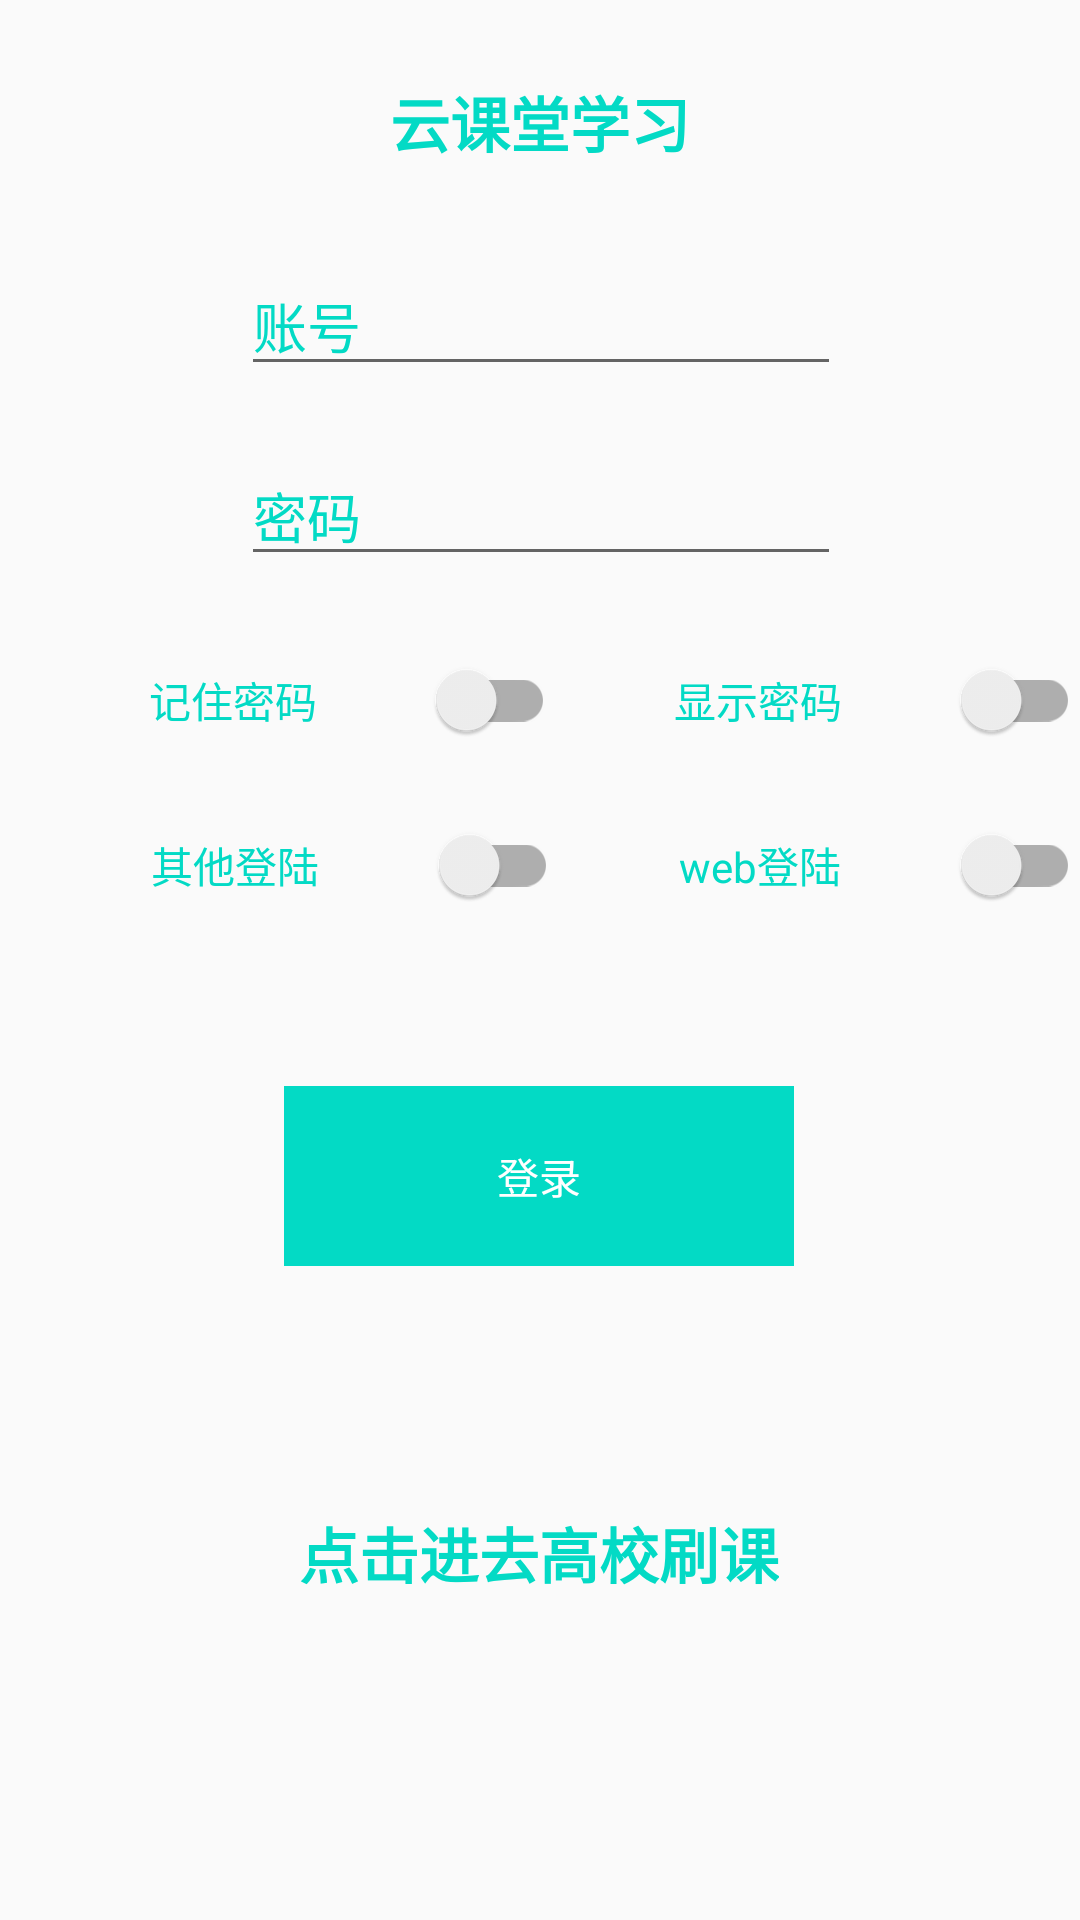

Layout XML and referenced resources for this Android screen:
<!-- AndroidManifest.xml: activity theme Theme.VmsZjy -->
<!-- res/layout/activity_login.xml -->
<?xml version="1.0" encoding="utf-8"?>
<androidx.appcompat.widget.LinearLayoutCompat

    xmlns:android="http://schemas.android.com/apk/res/android"
    xmlns:app="http://schemas.android.com/apk/res-auto"
    xmlns:tools="http://schemas.android.com/tools"
    android:id="@+id/container"
    android:layout_width="match_parent"
    android:layout_height="match_parent"
    android:orientation="vertical">

    <androidx.appcompat.widget.AppCompatTextView
        android:layout_width="wrap_content"
        android:layout_height="wrap_content"
        android:layout_gravity="center"
        android:layout_marginTop="26dp"
        android:text="云课堂学习"
        android:textColor="@color/teal_200"
        android:textSize="20sp"
        android:textStyle="bold" />

    <androidx.constraintlayout.widget.ConstraintLayout
        android:layout_width="match_parent"
        android:layout_height="match_parent">


        <EditText
            android:id="@+id/cq_username"
            android:layout_width="200dp"
            android:layout_height="wrap_content"
            android:layout_marginTop="30dp"
            android:hint="@string/prompt_email"
            android:maxLines="1"
            android:textColor="@color/teal_200"
            android:textColorHint="@color/teal_200"
            app:layout_constraintEnd_toEndOf="parent"
            app:layout_constraintHorizontal_bias="0.502"
            app:layout_constraintStart_toStartOf="parent"
            app:layout_constraintTop_toTopOf="parent" />

        <EditText
            android:id="@+id/cq_password"
            android:layout_width="200dp"
            android:layout_height="wrap_content"
            android:layout_marginTop="20dp"
            android:hint="@string/prompt_password"
            android:inputType="textPassword"
            android:maxLines="1"
            android:textColor="@color/teal_200"
            android:textColorHint="@color/teal_200"
            app:layout_constraintEnd_toEndOf="@+id/cq_username"
            app:layout_constraintHorizontal_bias="0.0"
            app:layout_constraintStart_toStartOf="@+id/cq_username"
            app:layout_constraintTop_toBottomOf="@+id/cq_username" />

        <androidx.appcompat.widget.LinearLayoutCompat
            android:id="@+id/linearLayoutCompat"
            android:layout_width="match_parent"
            android:layout_height="wrap_content"
            android:layout_marginTop="28dp"
            android:orientation="horizontal"
            app:layout_constraintEnd_toEndOf="parent"
            app:layout_constraintHorizontal_bias="0.0"
            app:layout_constraintStart_toStartOf="parent"
            app:layout_constraintTop_toBottomOf="@+id/cq_password">

            <androidx.appcompat.widget.SwitchCompat
                android:id="@+id/zjy_wirtePass"
                android:layout_width="wrap_content"
                android:layout_height="match_parent"
                android:layout_marginLeft="10dp"
                android:layout_weight="1"
                android:gravity="center"
                android:text="记住密码"
                android:textColor="@color/teal_200" />

            <androidx.appcompat.widget.SwitchCompat
                android:id="@+id/zjy_showPass"
                android:layout_width="wrap_content"
                android:layout_height="match_parent"
                android:layout_weight="1"
                android:gravity="center"
                android:text="显示密码"
                android:textColor="@color/teal_200" />
        </androidx.appcompat.widget.LinearLayoutCompat>

        <androidx.appcompat.widget.LinearLayoutCompat
            android:id="@+id/linearLayoutCompat2"
            android:layout_width="match_parent"
            android:layout_height="wrap_content"
            android:layout_marginTop="28dp"
            app:layout_constraintTop_toBottomOf="@+id/linearLayoutCompat"
            tools:layout_editor_absoluteX="106dp">

            <androidx.appcompat.widget.SwitchCompat
                android:id="@+id/zjy_otherLogin"
                android:layout_width="wrap_content"
                android:layout_height="wrap_content"
                android:layout_marginLeft="10dp"
                android:layout_weight="1"
                android:gravity="center"
                android:text="其他登陆"
                android:textColor="@color/teal_200" />

            <androidx.appcompat.widget.SwitchCompat
                android:id="@+id/zjy_WebLogin"
                android:layout_width="wrap_content"
                android:layout_height="wrap_content"
                android:layout_weight="1"
                android:text="web登陆"
                android:gravity="center"
                android:textColor="@color/teal_200" />

        </androidx.appcompat.widget.LinearLayoutCompat>

        <EditText
            android:id="@+id/cq_cook"
            android:layout_width="160dp"
            android:layout_height="wrap_content"
            android:layout_gravity="center"
            android:layout_marginTop="20dp"
            android:hint="@string/json"
            android:maxLines="1"
            android:textColor="@color/teal_200"
            android:textColorHint="@color/teal_200"
            android:visibility="gone"
            app:layout_constraintEnd_toEndOf="@+id/linearLayoutCompat2"
            app:layout_constraintHorizontal_bias="0.498"
            app:layout_constraintStart_toStartOf="@+id/linearLayoutCompat2"
            app:layout_constraintTop_toBottomOf="@+id/linearLayoutCompat2" />

        <Button
            android:id="@+id/zjy_gologin"
            android:layout_width="170dp"
            android:layout_height="60dp"
            android:layout_marginTop="60dp"
            android:enabled="false"
            android:gravity="center"
            android:background="@color/teal_200"
            android:text="@string/action_sign_in"
            android:textColor="@color/white"
            app:layout_constraintEnd_toEndOf="parent"
            app:layout_constraintHorizontal_bias="0.498"
            app:layout_constraintStart_toStartOf="parent"
            app:layout_constraintTop_toBottomOf="@+id/cq_cook" />

        <ProgressBar
            android:id="@+id/cq_loadingProgressBar"
            android:layout_width="50dp"
            android:layout_height="50dp"
            android:layout_gravity="center"
            android:visibility="invisible"

            app:layout_constraintBottom_toBottomOf="parent"
            app:layout_constraintEnd_toEndOf="@+id/zjy_gologin"
            app:layout_constraintStart_toStartOf="@+id/zjy_gologin"
            app:layout_constraintTop_toBottomOf="@+id/zjy_gologin"
            app:layout_constraintVertical_bias="0.108" />

        <TextView
            android:id="@+id/cqooc"
            android:layout_width="wrap_content"
            android:layout_height="wrap_content"
            android:layout_gravity="center"

            android:text="点击进去高校刷课"
            android:textSize="20sp"
            android:textColor="@color/teal_200"
            android:textStyle="bold"
            app:layout_constraintBottom_toBottomOf="parent"
            app:layout_constraintEnd_toEndOf="@+id/cq_loadingProgressBar"
            app:layout_constraintStart_toStartOf="@+id/cq_loadingProgressBar"
            app:layout_constraintTop_toBottomOf="@+id/cq_loadingProgressBar"
            app:layout_constraintVertical_bias="0.108" />

    </androidx.constraintlayout.widget.ConstraintLayout>
</androidx.appcompat.widget.LinearLayoutCompat>
<!-- resources referenced by this layout -->
<resources>
  <color name="teal_200">#FF03DAC5</color>
  <color name="white">#FFFFFFFF</color>
  <string name="action_sign_in">登录</string>
  <string name="json">info</string>
  <string name="prompt_email">账号</string>
  <string name="prompt_password">密码</string>
  <style name="Theme.VmsZjy" parent="Theme.AppCompat.Light.DarkActionBar">
          
          <item name="colorPrimary">@color/teal_200</item>
          <item name="colorPrimaryVariant">@color/teal_200</item>
          <item name="colorOnPrimary">@color/white</item>
          
          <item name="colorSecondary">@color/teal_200</item>
          <item name="colorSecondaryVariant">@color/teal_700</item>
          <item name="colorOnSecondary">@color/black</item>
          
          <item name="android:statusBarColor" tools:targetApi="l">@color/teal_200</item>
          
      </style>
  <color name="teal_700">#FF018786</color>
  <color name="black">#FF000000</color>
</resources>
